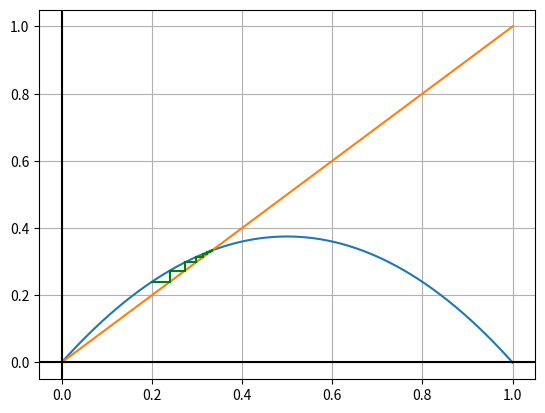

Recreate this plot in Python.
# Codez, testez et visualisez la méthode du point fixe

import numpy as np
import matplotlib.pyplot as plt

def l(x):
    return 1.5*x*(1 - x)

#fonction qui renvoie une troncature de nb à n chiffres après la virgule
def getDec(nb, n):
    s = str(nb)
    i=0
    while i<len(s) and s[i]!="." :
        i+=1
    i = min(len(s), i+n)
    return float(s[:i])

#méthode du point fixe de manière récursive
def pointFixeRec(f, x0, i=0):
    if i>1000 :
        print("la méthode a échoué")
        return None
    else :
        if f(x0)!=x0 :
            return pointFixe(f, f(x0), i+1)
        else :
            return x0

def pointFixe(f, x0, e):
    X=[x0, f(x0)]
    while len(X)<1000 and getDec(X[-2], e)!= getDec(X[-1], e) :
        X.append(f(X[-1]))
    return X

def afficherPF(f, x0, e):
    X = pointFixe(f,x0,e)
    print(X)
    XX = np.linspace(0,1,1000)
    YY = f(XX)
    plt.plot(XX,YY, c='C00')
    plt.plot(XX,XX, c='C01')
    plt.axvline(x=0, c='k')
    plt.axhline(y=0, c='k')
    plt.grid(True)
    
    for i in range(len(X)-2):
        plt.plot([X[i],X[i+1]],[X[i+1], X[i+1]], c='g')
        plt.plot([X[i+1],X[i+1]],[X[i+1],X[i+2]], c='g')
        plt.show()

afficherPF(l, 0.2, 10)